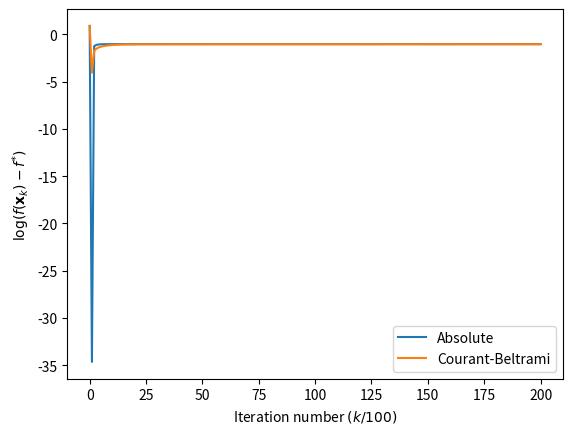

Write the Python code that produced this figure.
import numpy as np
from matplotlib import pyplot as plt

class PM:  #Penalty Method
    def __init__(self,A,b,x0):
        self.A=A
        self.b=b
        self.x0=x0
        self.maxiter=200
        self.minValue=self.f(A.T@np.linalg.inv(A@A.T)@b)
    def f(self,x):
        return np.linalg.norm(x, 2)/2
    def f_ab(self,gamma):
        return lambda x: np.linalg.norm(x, 2)**2/2 + gamma * np.linalg.norm(self.A@x-self.b)**2
    def g_ab(self,gamma):
        return lambda x: x + 2 * gamma * self.A.T@(self.A@x-self.b)
    def f_bc(self,gamma):
        return lambda x: np.linalg.norm(x, 2)**2/2 + gamma * np.sum((self.A@x-self.b)**4)
    def g_bc(self,gamma):
        return lambda x: x + 4 * gamma * self.A.T@((self.A@x-self.b)**3)
    def f_ab2(self,gamma):
        return lambda x: np.linalg.norm(x, 2)**2/2 + gamma * np.linalg.norm(self.A@x-self.b, 1)
    def g_ab2(self,gamma):
        return lambda x: x + gamma * self.A.T@np.sign(self.A@x-self.b)
    def lsearch(self,f,x,g,d, alpha=0.4, beta=0.8):
        t = 1.0
        value = f(x)
        while f(x + t*d) > value + alpha*t*np.dot(g, d):
            t *= beta
        return t
    def descent(self,f, x, grad):
        xn = x.copy()
        g = grad(xn)
        grad_norm = np.linalg.norm(g, 2)
        d = -g/grad_norm
        t = self.lsearch(f, xn, g, d)
        xn += t*d
        return xn, t
    def step(self,method):
        if method=="absolute value penalty function":
            self.time1 = []
            self.values1 = []
            self.pvalues1 = []
            timestep = 0
            x = self.x0.copy()
            gamma = 0
            count = 0 
            eps = 1e-10
            oldvalue = self.f(x)
            while True:
                value = self.f(x)
                print("Iteration:", timestep, "Value", value)
                if abs(value - oldvalue) < eps:
                    count += 1
                else:
                    count = 0
                oldvalue = value
                if timestep > self.maxiter or count >= 5:
                    break
                for i in range(20):
                    x, t = self.descent(self.f_ab(gamma), x, self.g_ab(gamma))
                print(self.f_ab(gamma)(x))
                self.time1.append(timestep)
                self.values1.append(value)
                self.pvalues1.append(self.f_ab(gamma)(x))
                gamma += 100
                timestep += 1
        elif method=="Courant-Beltrami penalty function":
            self.time2 = []
            self.values2 = []
            self.pvalues2 = []
            timestep = 0
            x = self.x0.copy()
            gamma = 0
            count = 0 
            eps = 1e-10
            oldvalue = self.f(x)
            maxIter = 200
            while True:
                value = self.f(x)
                print("Iteration:", timestep, "Value", value)
                if abs(value - oldvalue) < eps:
                    count += 1
                else:
                    count = 0
                oldvalue = value
                if timestep > self.maxiter or count >= 5:
                    break
                for i in range(10):
                    x, t = self.descent(self.f_bc(gamma), x, self.g_bc(gamma))  # 此时使用无穷范数
                self.time2.append(timestep)
                self.values2.append(value)
                self.pvalues2.append(self.f_bc(gamma)(x))
                gamma += 100
                timestep += 1
    def plot(self):
        plt.plot(self.time1, np.log(self.values1)-self.minValue)
        plt.plot(self.time2, np.log(self.values2)-self.minValue)
        plt.legend(['Absolute', 'Courant-Beltrami'])
        plt.xlabel("Iteration number $(k/100)$")
        plt.ylabel("$\log (f(\mathbf{x}_{k})-f^{*})$")
        plt.savefig('result1gamma100.png', dpi=200)
        plt.show()


x0 = np.random.rand(300)
A=np.random.normal(0, 1, (200, 300))
b=np.random.normal(0, 1, 200)
trial=PM(A,b,x0)
trial.step("absolute value penalty function")
trial.step("Courant-Beltrami penalty function")
trial.plot()